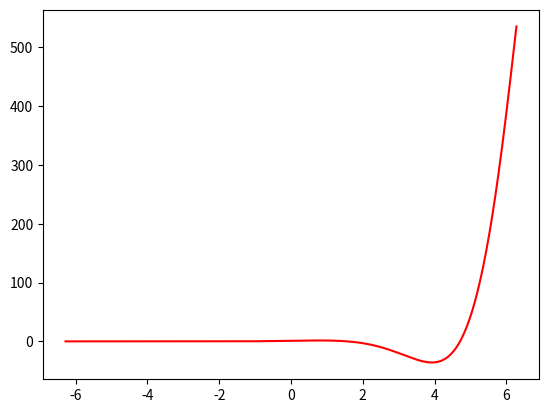
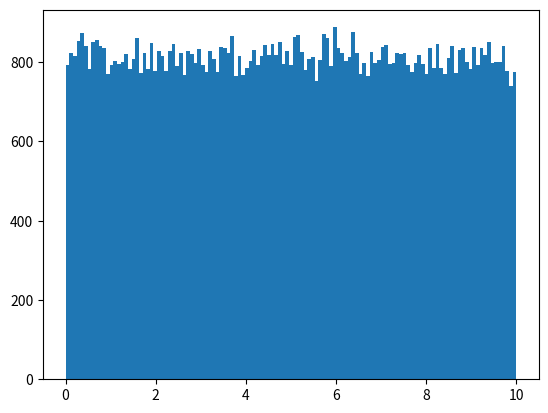
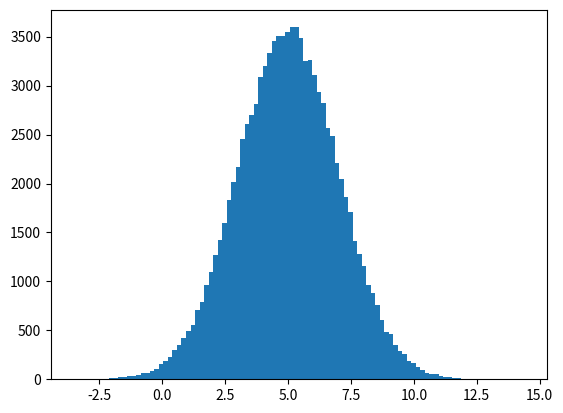

The script that saved these images, in order: (Note: this script raises an exception after producing the figures.)
'''
Solving the exercise sheets is recommended but not mandatory to be admitted to
the final exam. There are no bonus points.
Exercise sheets will be published on Fridays and will be discussed in class one week
later. We strongly encourage you to solve the exercise sheets beforehand to benefit
from the discussions in class.
We will be using Python for the programming exercises. Python can be used both
interactively in command line or by executing scripts, e.g. from within an IDE, for
solving numerical computations. Python is freely available for Linux, Mac OS, and
Windows at https://www.python.org/downloads/. A quick guide on Python is
given in the Python cheat sheet, which is available on the website of this lecture.
Recommended for Windows:
You can find the Python modules and editors integrated in one installer at
https://winpython.github.io/. It includes all the important Python modules
and IDEs for interactive debugging. Once installed, you can open the interactive
debugger Spyder and start writing your code.
Recommended for Linux:
You can use the python package that is most probably included in your distribution.
In addition, you might need to install the python-scipy package or alike.
'''

'''
Functions in Python are usually defined inside a file. Create a file named
solution.py and implement the following function:
f(x) = cos(x) exp(x)
'''

import math
import matplotlib.pyplot as plt
import numpy as np

x_values = []
f_values = []

def func(x):
        
        ret = np.cos(x) * np.exp(x)
        return ret


x_values = np.linspace(-2 * np.pi, 2 * np.pi, 600)

f_values = func(x_values)

plt.plot(x_values, f_values, 'r')

plt.savefig('Assignment 1.png')
plt.show()

# next question
avg = 5.0
std_deviation = 2.0
random_vec = np.random.normal(avg, std_deviation, 100000)
uniform_vec = np.random.uniform(0, 10, 100000)


plt.figure()
x, diag, y = plt.hist(uniform_vec, 123)

plt.figure()
count, bins, ignored = plt.hist(random_vec, 100, normed=True)
plt.show()


